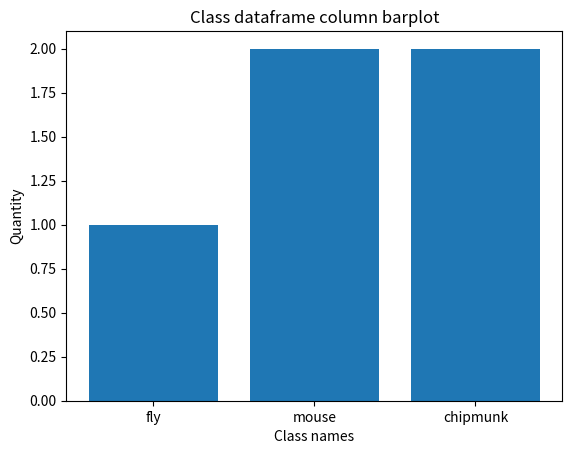

The script that saved this image:
from pandas import Series, DataFrame
import pandas as pd
import matplotlib.pyplot as plt

import numpy as np

data = [["Вжик", "Zipper the Fly", "fly", "0.7"],
["Гайка", "Gadget Hackwrench", "mouse", None],
["Дейл", "Dale", "chipmunk", "1"],
["Рокфор", "Monterey Jack", "mouse", "0.8"],
["Чип", "Chip", "chipmunk", "0.2"]]

print("№1, №6")
df = DataFrame(data, columns = ['ru_name', 'en_name', 'class', 'cheer'])
df.cheer = df['cheer'].astype('float64')
print(df.dtypes)
print(df)

print(" ")

print("№2")
print(df.count(axis='columns'))

print(" ")

print("№3")
print(df.cheer.count())

print(" ")

print("№4")
print(df.en_name[3])

print(" ")

print("№5")
df1 = df.iloc[2:5, [0, 1, 2]]
print(df1)

print(" ")

print("№7")
value = np.log(df['cheer'])
df.insert(4, 'logcheer', value)
print(df)

print(" ")

print("№8")
y = df['class'].value_counts().sort_values()
x =df['class'].unique()
print(y)
print(x)
plt.bar(x, y)
plt.title(
    "Class dataframe column barplot")
plt.xlabel("Class names")
plt.ylabel("Quantity")
plt.show()